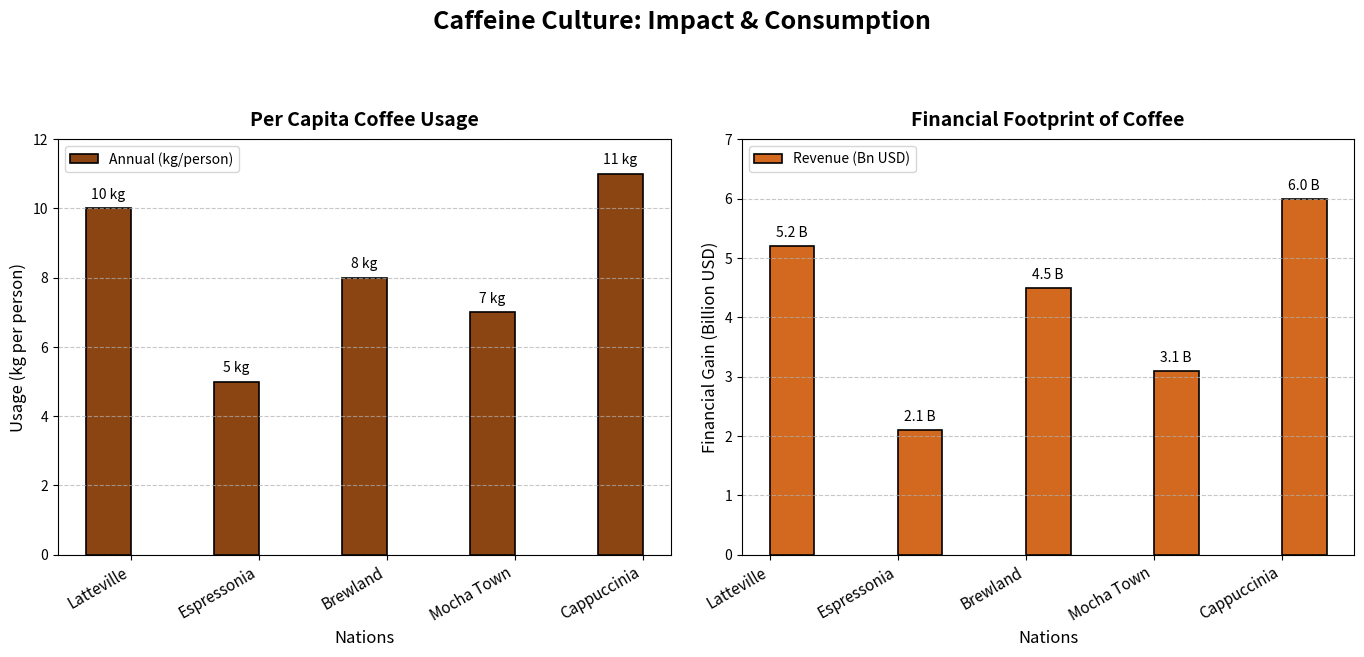

Write the Python code that produced this figure.
import matplotlib.pyplot as plt
import numpy as np

countries = ['Latteville', 'Espressonia', 'Brewland', 'Mocha Town', 'Cappuccinia']
coffee_consumption = [10, 5, 8, 7, 11]  
economic_impact = [5.2, 2.1, 4.5, 3.1, 6.0]  

x_pos = np.arange(len(countries))
width = 0.35

fig, (ax1, ax2) = plt.subplots(1, 2, figsize=(14, 7))
fig.suptitle('Caffeine Culture: Impact & Consumption', fontsize=18, fontweight='bold', y=0.98)

bars1 = ax1.bar(x_pos - width/2, coffee_consumption, width, color='#8B4513', edgecolor='black', linewidth=1.2, label='Annual (kg/person)')

bars2 = ax2.bar(x_pos + width/2, economic_impact, width, color='#D2691E', edgecolor='black', linewidth=1.2, label='Revenue (Bn USD)')

for bar in bars1:
    yval = bar.get_height()
    ax1.text(bar.get_x() + bar.get_width()/2, yval + 0.2, f'{yval} kg', ha='center', va='bottom', fontsize=10)

for bar in bars2:
    yval = bar.get_height()
    ax2.text(bar.get_x() + bar.get_width()/2, yval + 0.1, f'{yval} B', ha='center', va='bottom', fontsize=10)

ax1.set_title('Per Capita Coffee Usage', fontsize=14, fontweight='bold', pad=10)
ax1.set_xlabel('Nations', fontsize=12)
ax1.set_ylabel('Usage (kg per person)', fontsize=12)
ax1.set_xticks(x_pos)
ax1.set_xticklabels(countries, fontsize=11, rotation=30, ha='right')
ax1.set_ylim(0, 12)

ax2.set_title('Financial Footprint of Coffee', fontsize=14, fontweight='bold', pad=10)
ax2.set_xlabel('Nations', fontsize=12)
ax2.set_ylabel('Financial Gain (Billion USD)', fontsize=12)
ax2.set_xticks(x_pos)
ax2.set_xticklabels(countries, fontsize=11, rotation=30, ha='right')
ax2.set_ylim(0, 7)

ax1.grid(axis='y', linestyle='--', alpha=0.7)
ax2.grid(axis='y', linestyle='--', alpha=0.7)

ax1.legend(loc='upper left', fontsize=10)
ax2.legend(loc='upper left', fontsize=10)

plt.tight_layout(pad=2.0, rect=[0, 0.03, 1, 0.95])

plt.show()
